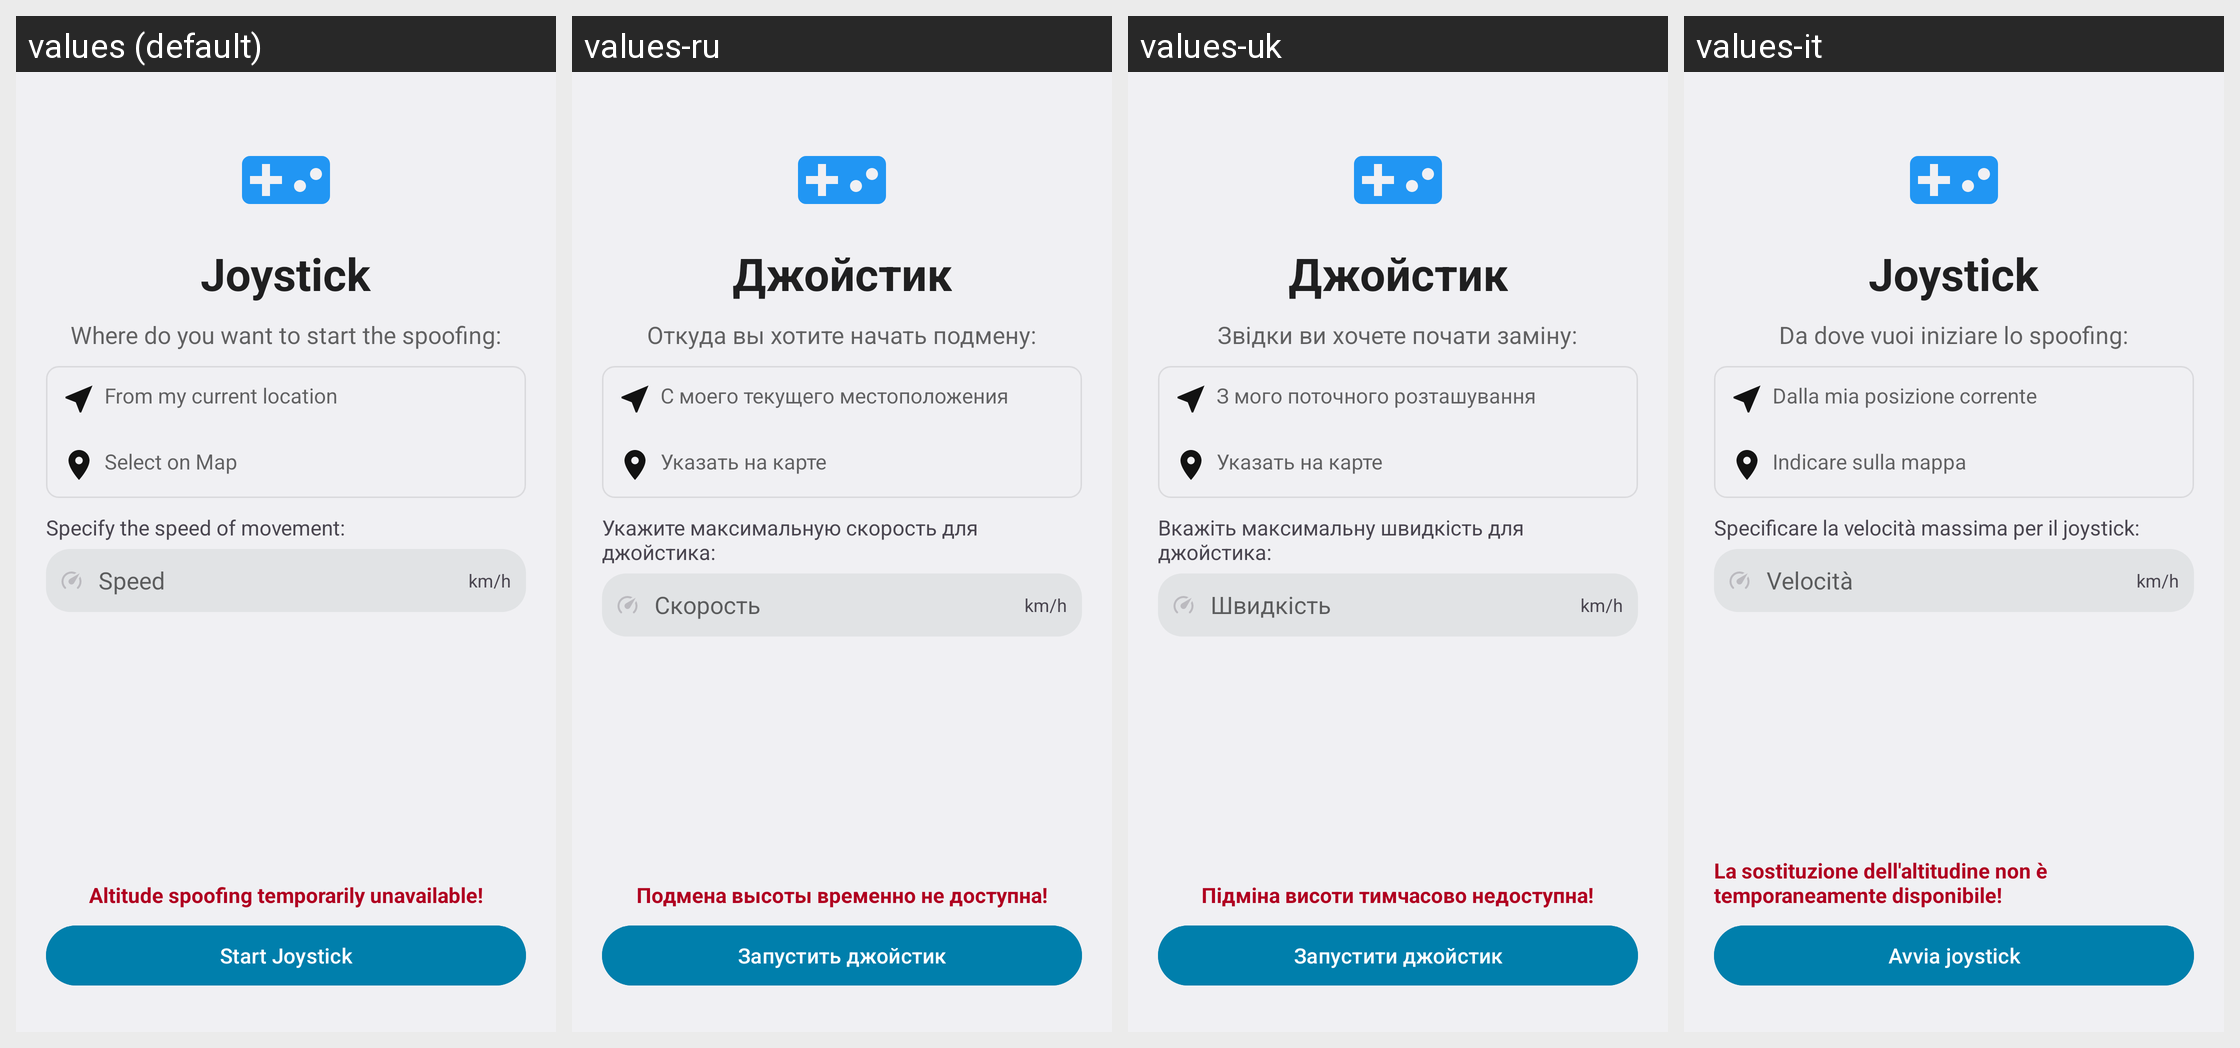

Locale-by-locale string values for the Android screen shown in this grid:
Android screen res/layout/activity_joystick.xml rendered under 4 locales, left to right: values (default), values-ru, values-uk, values-it. Device: Nexus 5 (rendered at 1080×1920; each locale shown at half size, 540×960, under a caption strip naming it); theme E2ETheme.
Other locales in the repository, not shown: values-de, values-es, values-fr, values-ja, values-nl-rNL, values-pl, values-pt-rPT, values-rom.
Strings drawn on this screen, with the default value and each locale's value (text and hints the layout hard-codes appear in the picture but are not listed):

joystick
  values: Joystick
  values-ru: Джойстик
  values-uk: Джойстик
  values-it: Joystick

where_from_spoof
  values: Where do you want to start the spoofing:
  values-ru: Откуда вы хотите начать подмену:
  values-uk: Звідки ви хочете почати заміну:
  values-it: Da dove vuoi iniziare lo spoofing:

from_current_loc
  values: From my current location
  values-ru: С моего текущего местоположения
  values-uk: З мого поточного розташування
  values-it: Dalla mia posizione corrente

select_on_map
  values: Select on Map
  values-ru: Указать на карте
  values-uk: Указать на карте
  values-it: Indicare sulla mappa

joystick_max_speed
  values: Specify the speed of movement:
  values-ru: Укажите максимальную скорость для джойстика:
  values-uk: Вкажіть максимальну швидкість для джойстика:
  values-it: Specificare la velocità massima per il joystick:

speed
  values: Speed
  values-ru: Скорость
  values-uk: Швидкість
  values-it: Velocità

joystick_altitude_warn
  values: Altitude spoofing temporarily unavailable!
  values-ru: Подмена высоты временно не доступна!
  values-uk: Підміна висоти тимчасово недоступна!
  values-it: La sostituzione dell'altitudine non è temporaneamente disponibile!

start_joystick
  values: Start Joystick
  values-ru: Запустить джойстик
  values-uk: Запустити джойстик
  values-it: Avvia joystick
